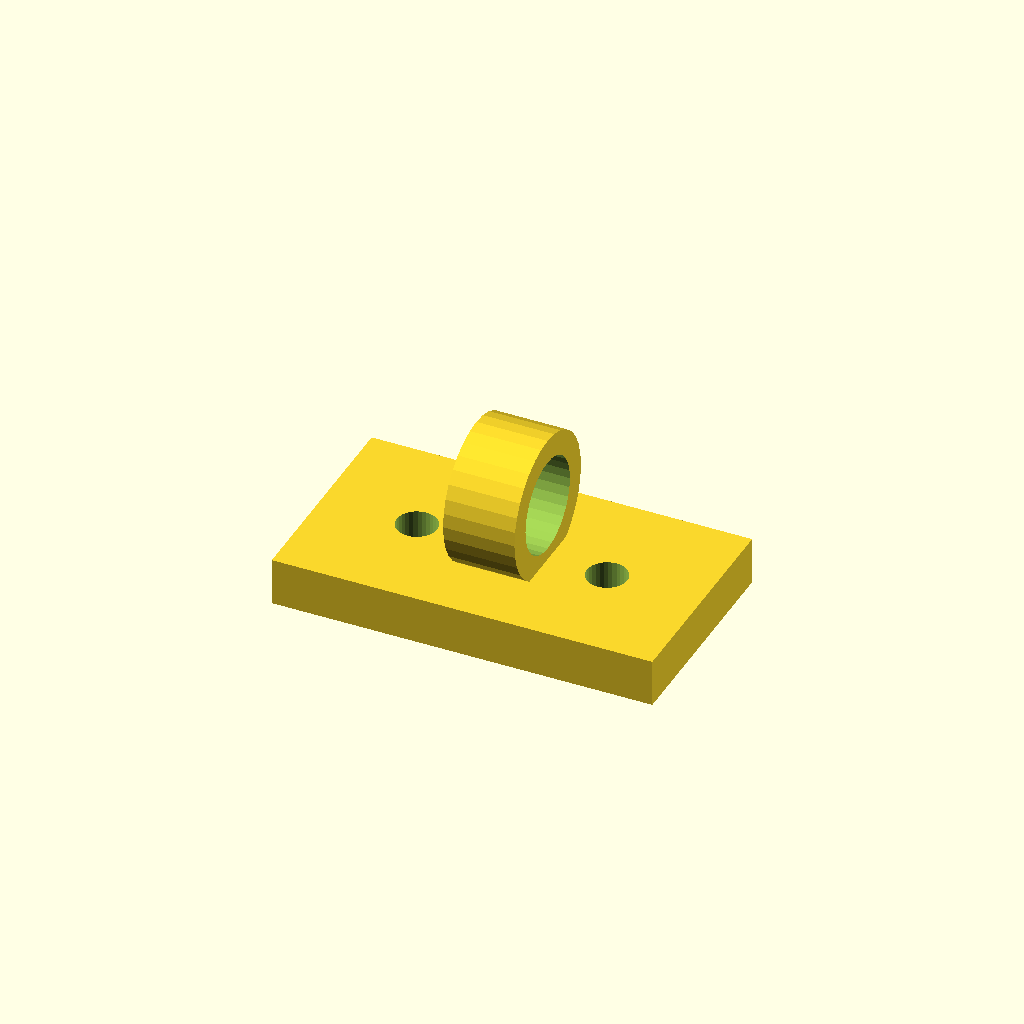
Cell 1: rendered with the file's own defaults.
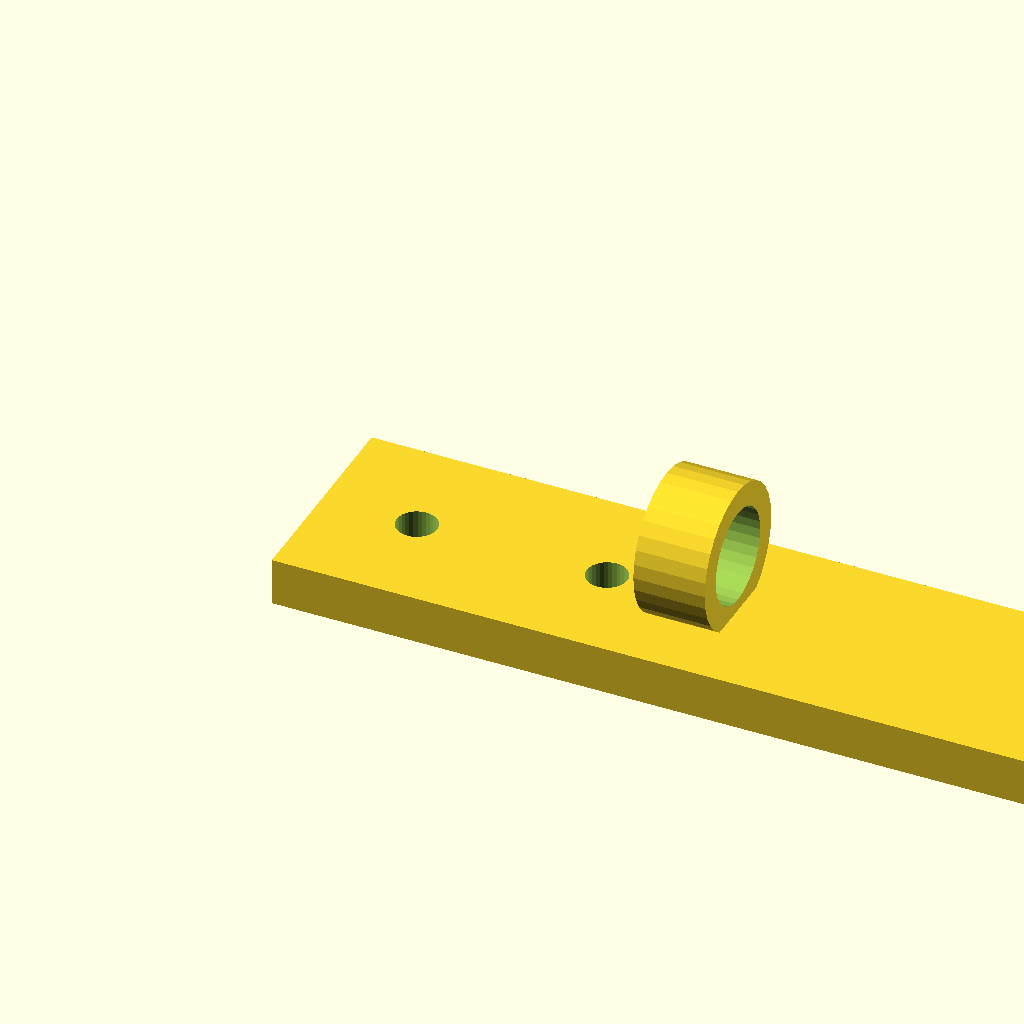
Cell 2: the same model with plate_x = 64.
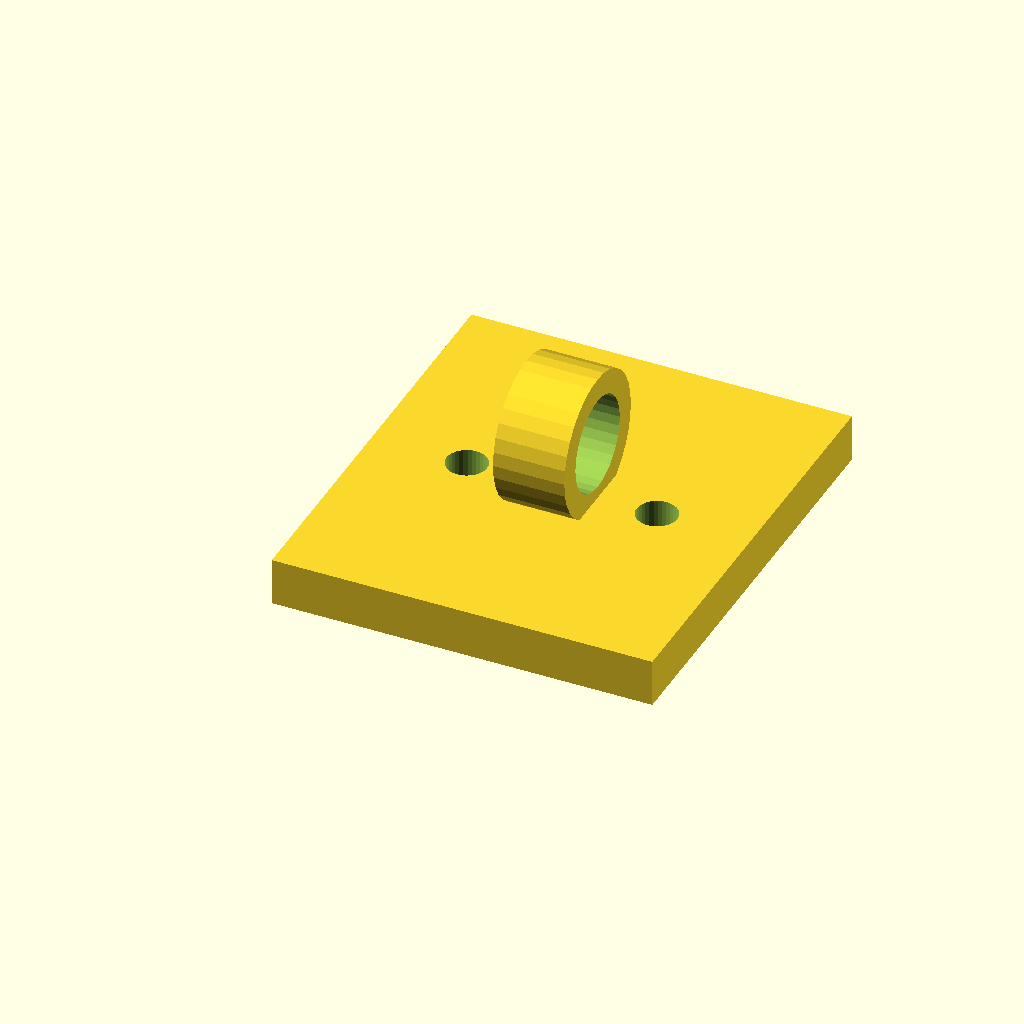
Cell 3 — plate_y set to 36, the other parameters unchanged.
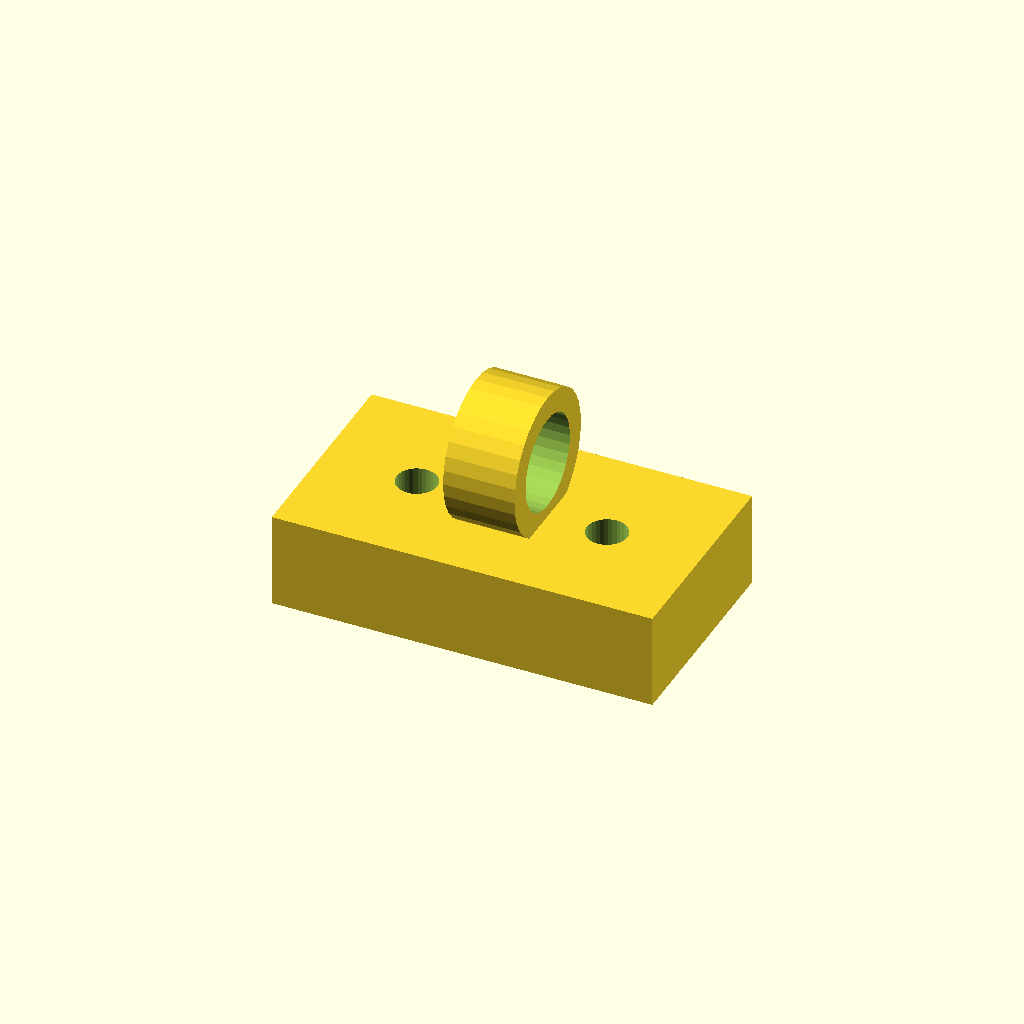
Cell 4: the same model with plate_t = 8.
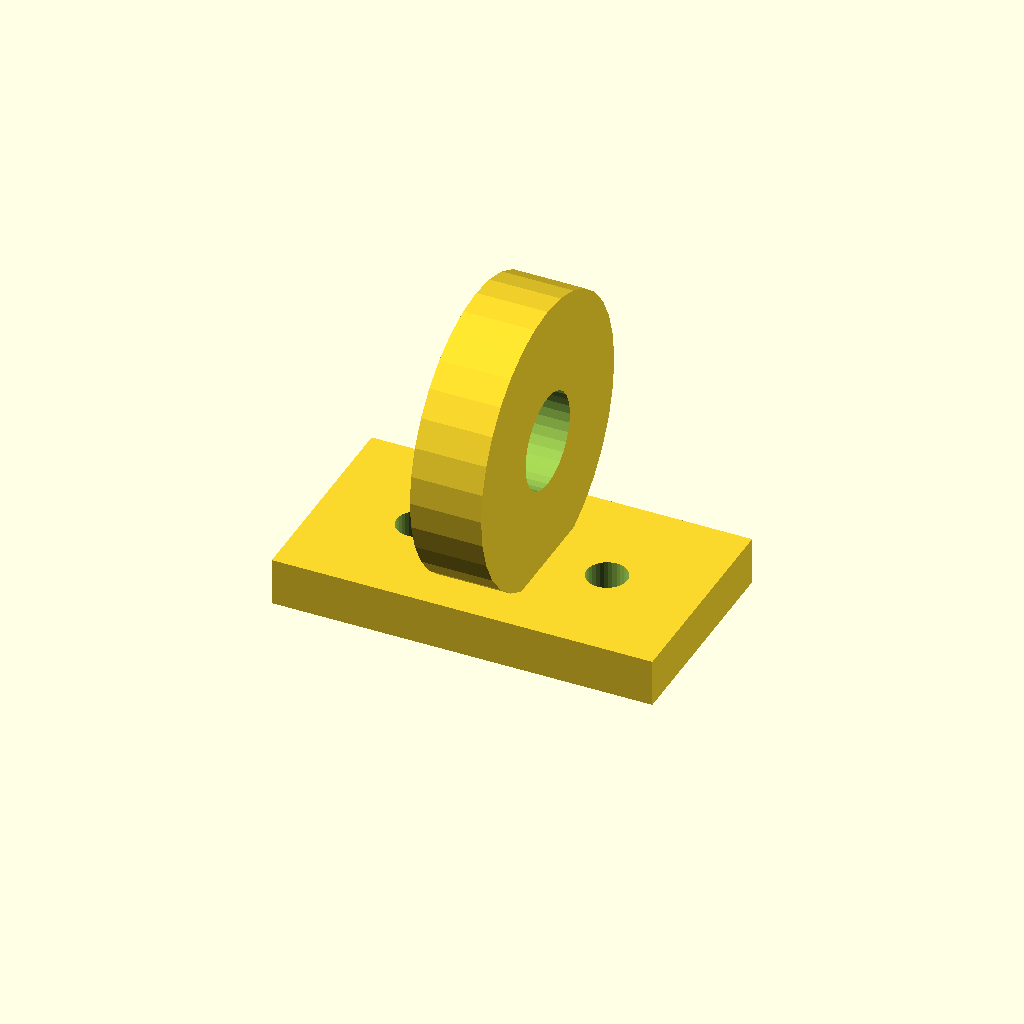
Cell 5: the same model with wire_seat_d = 24.
All cells are drawn from one camera (rotation 55°, 0°, 25°, orthographic, colour scheme Cornfield), so only the parameter changes between them.
The OpenSCAD source (optional_data/data/gen2/clips/part_0077.scad):
$fn = 32;

// ----------------------------------------------------------------------
// Cable clip: cable 8 mm, clamp 12 mm, base 32 mm
// ----------------------------------------------------------------------

// --- parameters (mm) ---
plate_x = 32;             // base length, X
plate_y = 18;             // base width, Y
plate_t = 4;              // base thickness
wire_seat_d = 12;         // clamp outside diameter
clip_t = 2;               // clamp wall
cable_d = 8;              // cable opening
ring_w = 6;               // clamp width along the cable
screw_d = 3.4;            // screw clearance
sink = 1;                 // overlap of the clamp into the base

module base() {
  cube([plate_x, plate_y, plate_t]);
}

module clamp() {
  translate([plate_x / 2, plate_y / 2, plate_t + wire_seat_d / 2 - sink]) rotate([0, 90, 0])
    cylinder(h = ring_w, d = wire_seat_d, center = true);
}

difference() {
  union() {
    base();
    clamp();
  }
  translate([plate_x / 2, plate_y / 2, plate_t + wire_seat_d / 2 - sink]) rotate([0, 90, 0]) translate([0, 0, -ring_w / 2 - 1]) cylinder(h = ring_w + 2, d = cable_d);
  translate([8, plate_y / 2, -1]) cylinder(h = plate_t + 2, d = screw_d);
  translate([24, plate_y / 2, -1]) cylinder(h = plate_t + 2, d = screw_d);
}
Customizer parameters (derived from the source; name, type, default, range or options):
plate_x: number, default 32
plate_y: number, default 18
plate_t: number, default 4
wire_seat_d: number, default 12
clip_t: number, default 2
cable_d: number, default 8
ring_w: number, default 6
screw_d: number, default 3.4
sink: number, default 1
